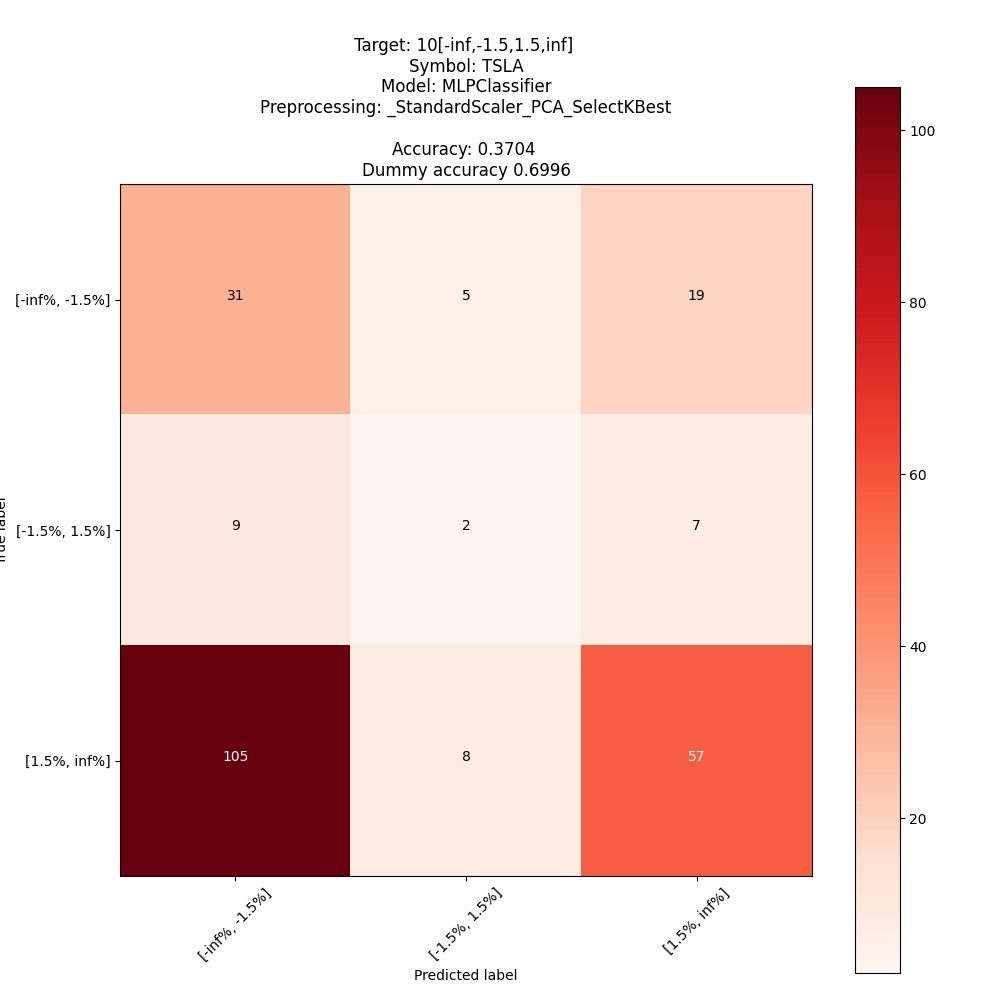

The data file committed next to this chart (first rows):
; pred: [-inf%, -1.5%]; pred: [-1.5%, 1.5%]; pred: [1.5%, inf%]
true: [-inf%, -1.5%]; 31; 5; 19
true: [-1.5%, 1.5%]; 9; 2; 7
true: [1.5%, inf%]; 105; 8; 57
